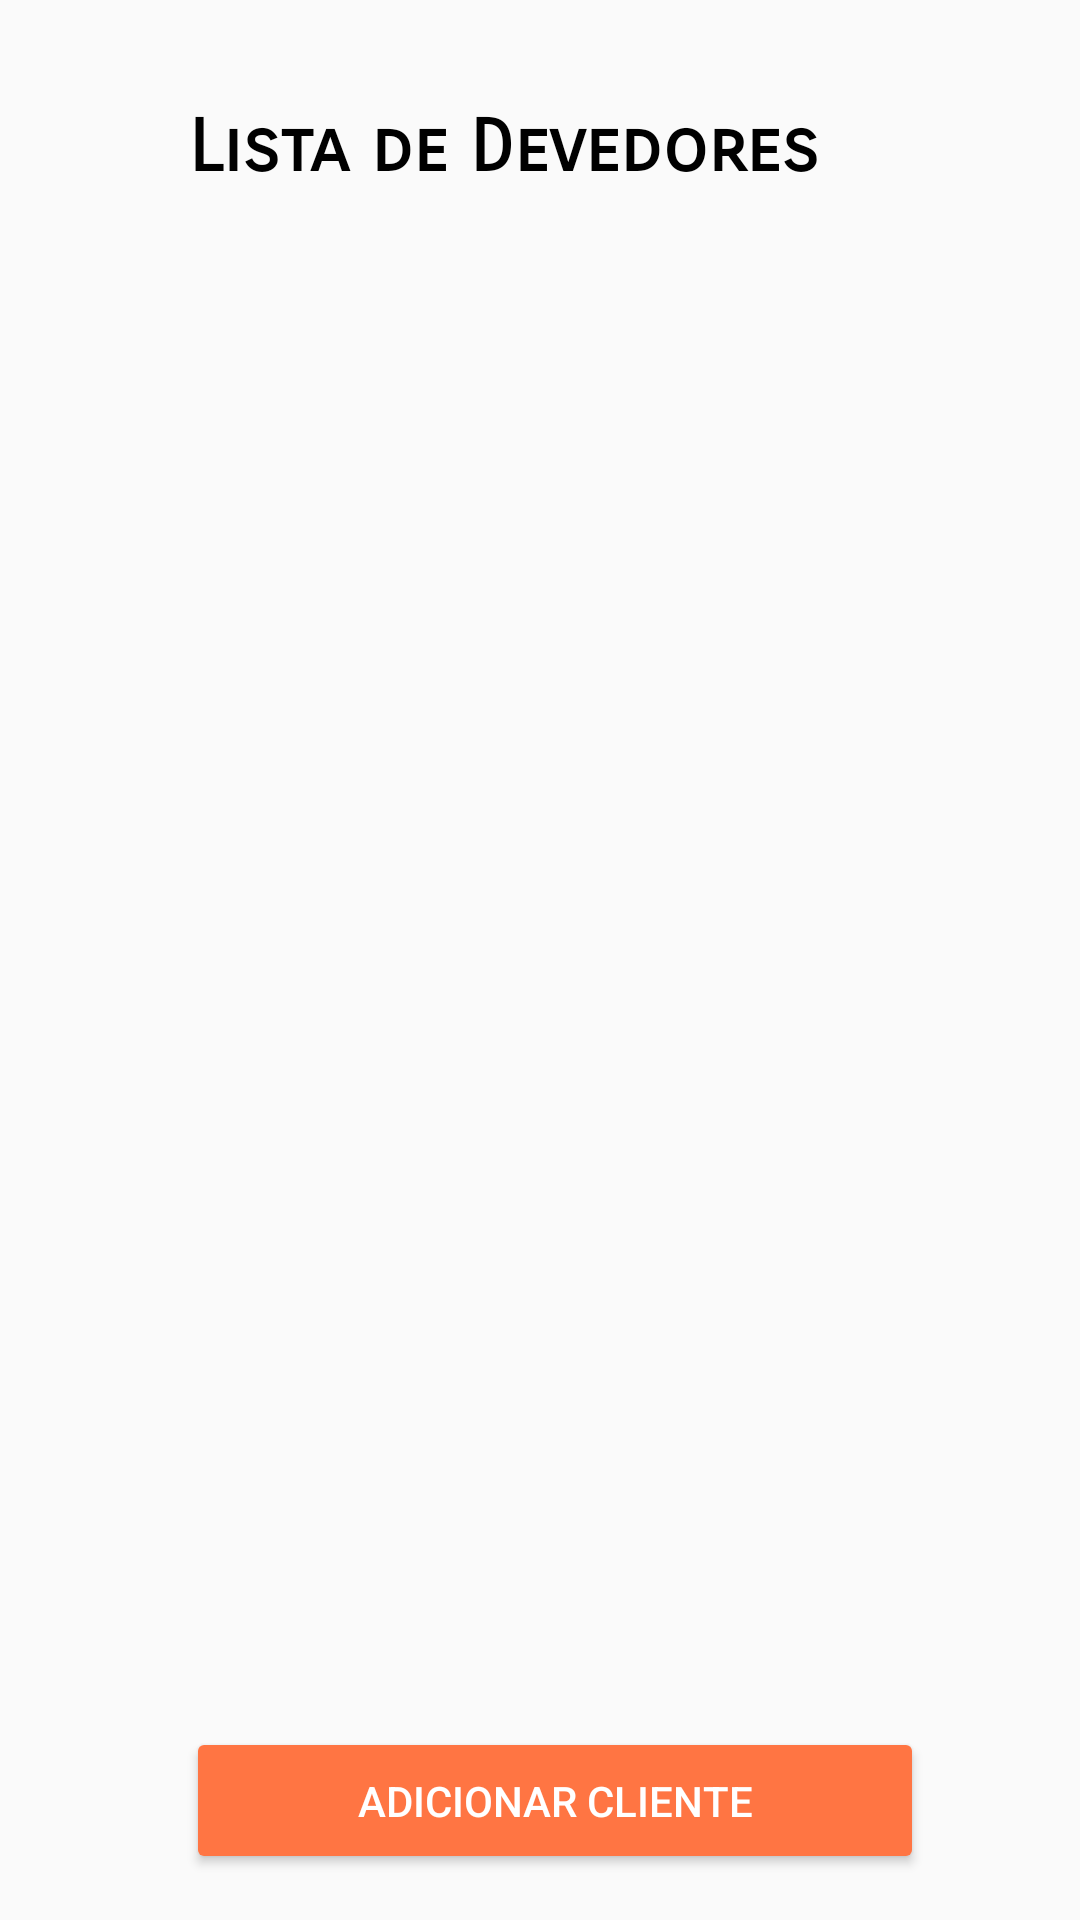

Android layout source for this screen:
<!-- AndroidManifest.xml: application theme AppTheme -->
<!-- res/layout/activity_main.xml -->
<?xml version="1.0" encoding="utf-8"?>
<android.support.constraint.ConstraintLayout xmlns:android="http://schemas.android.com/apk/res/android"
    xmlns:app="http://schemas.android.com/apk/res-auto"
    xmlns:tools="http://schemas.android.com/tools"
    android:layout_width="match_parent"
    android:layout_height="match_parent"
    tools:context=".ListDebtors">

    <android.support.constraint.Guideline
        android:id="@+id/guideline"
        android:layout_width="wrap_content"
        android:layout_height="wrap_content"
        android:orientation="vertical"
        app:layout_constraintGuide_begin="5dp" />

    <TextView
        android:id="@+id/lbListaDevedores"
        android:layout_width="236dp"
        android:layout_height="29dp"
        android:layout_marginStart="8dp"
        android:layout_marginLeft="8dp"
        android:layout_marginTop="8dp"
        android:layout_marginEnd="8dp"
        android:layout_marginRight="8dp"
        android:layout_marginBottom="8dp"
        android:text="@string/lista_de_devedores"
        android:textColor="@android:color/black"
        android:textSize="24sp"
        android:textStyle="bold"
        app:fontFamily="sans-serif-smallcaps"
        app:layout_constraintBottom_toBottomOf="parent"
        app:layout_constraintEnd_toEndOf="parent"
        app:layout_constraintHorizontal_bias="0.509"
        app:layout_constraintStart_toStartOf="parent"
        app:layout_constraintTop_toTopOf="parent"
        app:layout_constraintVertical_bias="0.045" />

    <Button
        android:id="@+id/btnAdicionarCli"
        style="@style/Widget.AppCompat.Button.Colored"
        android:layout_width="246dp"
        android:layout_height="49dp"
        android:layout_marginStart="8dp"
        android:layout_marginLeft="8dp"
        android:layout_marginTop="8dp"
        android:layout_marginEnd="8dp"
        android:layout_marginRight="8dp"
        android:layout_marginBottom="8dp"
        android:text="@string/adicionar_cliente"
        android:textColor="@android:color/background_light"
        app:layout_constraintBottom_toBottomOf="parent"
        app:layout_constraintEnd_toEndOf="parent"
        app:layout_constraintHorizontal_bias="0.527"
        app:layout_constraintStart_toStartOf="@+id/guideline"
        app:layout_constraintTop_toTopOf="parent"
        app:layout_constraintVertical_bias="0.987" />

    <ListView
        android:id="@+id/listDebtors"
        android:layout_width="371dp"
        android:layout_height="411dp"
        android:layout_marginStart="8dp"
        android:layout_marginLeft="8dp"
        android:layout_marginTop="8dp"
        android:layout_marginEnd="8dp"
        android:layout_marginRight="8dp"
        android:layout_marginBottom="8dp"
        app:layout_constraintBottom_toBottomOf="parent"
        app:layout_constraintEnd_toEndOf="parent"
        app:layout_constraintStart_toStartOf="parent"
        app:layout_constraintTop_toTopOf="parent"
        app:layout_constraintVertical_bias="0.663" />

</android.support.constraint.ConstraintLayout>
<!-- resources referenced by this layout -->
<resources>
  <string name="adicionar_cliente">Adicionar Cliente</string>
  <string name="lista_de_devedores">Lista de Devedores</string>
  <style name="AppTheme" parent="Theme.AppCompat.Light.DarkActionBar">
          
          <item name="colorPrimary">@color/colorPrimary</item>
          <item name="colorPrimaryDark">@color/colorPrimaryDark</item>
          <item name="colorAccent">@color/colorAccent</item>
          <item name="actionBarSize">50dp</item>
      </style>
  <color name="colorPrimary">#D84315</color>
  <color name="colorPrimaryDark">#9f0000</color>
  <color name="colorAccent">#FF7543</color>
</resources>
